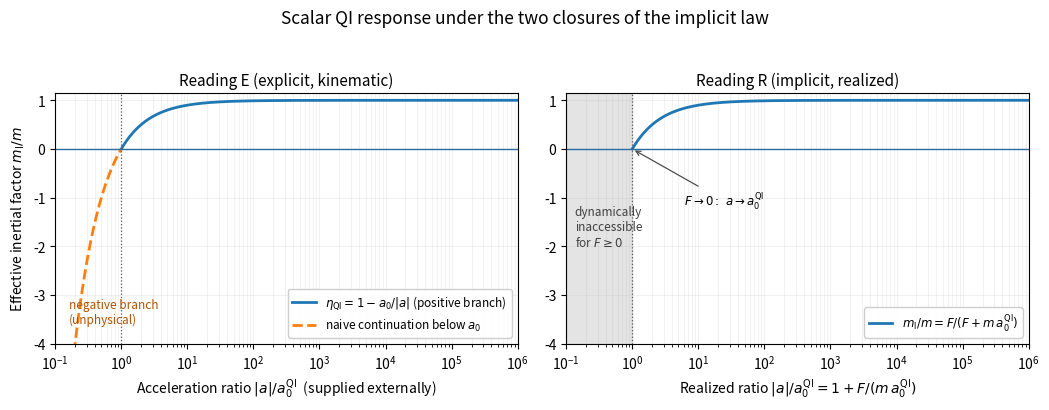

Here is the Python script that generated this plot: (Note: this script raises an exception after producing the figure.)
#!/usr/bin/env python3
"""
Regenerates Figure 1 of the QI audit as a two-panel figure.

The original single-panel version showed only Reading E (explicit/kinematic),
in which m_I/m = 1 - a0/|a| goes negative below the threshold. Section 2.2 of
the amended manuscript shows that the scalar law is implicit in a, and that
closing it on the realized acceleration gives

    a = F/m + a0 ,      m_I/m = F/(F + m a0)  in  [0, 1)

so the negative branch is never reached. The caption now refers to both
readings, so the figure should show both.

Output: figures/qi_scalar_response.pdf
"""
import numpy as np
import matplotlib
matplotlib.use("Agg")
import matplotlib.pyplot as plt

fig, (axE, axR) = plt.subplots(1, 2, figsize=(10.6, 4.1))

# ---------------------------------------------------------------- Reading E
x = np.logspace(-1, 6, 4000)          # |a| / a0, externally supplied
eta = 1.0 - 1.0 / x
pos, neg = x >= 1.0, x <= 1.0

axE.semilogx(x[pos], eta[pos], lw=2.0, color="#1f77b4",
             label=r"$\eta_{\rm QI}=1-a_0/|a|$ (positive branch)")
axE.semilogx(x[neg], eta[neg], lw=2.0, ls="--", color="#ff7f0e",
             label=r"naive continuation below $a_0$")
axE.axhline(0.0, lw=1.0, color="#2b6ca3")
axE.axvline(1.0, lw=0.9, ls=":", color="0.35")
axE.set_xlim(1e-1, 1e6)
axE.set_ylim(-4, 1.15)
axE.set_xlabel(r"Acceleration ratio $|a|/a_0^{\rm QI}$  (supplied externally)")
axE.set_ylabel(r"Effective inertial factor $m_{\rm I}/m$")
axE.set_title("Reading E (explicit, kinematic)", fontsize=11)
axE.legend(loc="lower right", fontsize=8.5, framealpha=0.95)
axE.grid(True, which="both", alpha=0.16)
axE.text(0.16, -3.35, "negative branch\n(unphysical)", fontsize=8.5,
         color="#b35300", va="center")

# ---------------------------------------------------------------- Reading R
#   realized acceleration a = F/m + a0  ->  a/a0 = 1 + phi,  phi := F/(m a0)
phi = np.logspace(-3, 6, 4000)
a_over_a0 = 1.0 + phi
eta_R = phi / (1.0 + phi)             # = F / (F + m a0)

axR.semilogx(a_over_a0, eta_R, lw=2.0, color="#1f77b4",
             label=r"$m_{\rm I}/m=F/(F+m\,a_0^{\rm QI})$")
axR.axhline(0.0, lw=1.0, color="#2b6ca3")
axR.axvline(1.0, lw=0.9, ls=":", color="0.35")
axR.axvspan(1e-1, 1.0, color="0.85", alpha=0.7, zorder=0)
axR.set_xlim(1e-1, 1e6)
axR.set_ylim(-4, 1.15)
axR.set_xlabel(r"Realized ratio $|a|/a_0^{\rm QI}=1+F/(m\,a_0^{\rm QI})$")
axR.set_title("Reading R (implicit, realized)", fontsize=11)
axR.legend(loc="lower right", fontsize=8.5, framealpha=0.95)
axR.grid(True, which="both", alpha=0.16)
axR.text(0.135, -1.6, "dynamically\ninaccessible\nfor $F\\geq 0$",
         fontsize=8.5, color="0.25", va="center")
axR.annotate(r"$F\to 0:\ a\to a_0^{\rm QI}$", xy=(1.0, 0.0),
             xytext=(6.0, -1.15), fontsize=8.5,
             arrowprops=dict(arrowstyle="->", lw=0.9, color="0.3"))

fig.suptitle("Scalar QI response under the two closures of the implicit law",
             fontsize=12.5, y=0.99)
fig.tight_layout(rect=[0, 0, 1, 0.955])
fig.savefig("figures/qi_scalar_response.pdf", bbox_inches="tight")
print("wrote figures/qi_scalar_response.pdf")
